Run: headless pygame with SDL's dummy video driver; simulated clock (each Clock.tick advances the game by its frame time, no real sleeping); random seed 0; keys injected as events and as key.get_pressed() state; no mouse input.
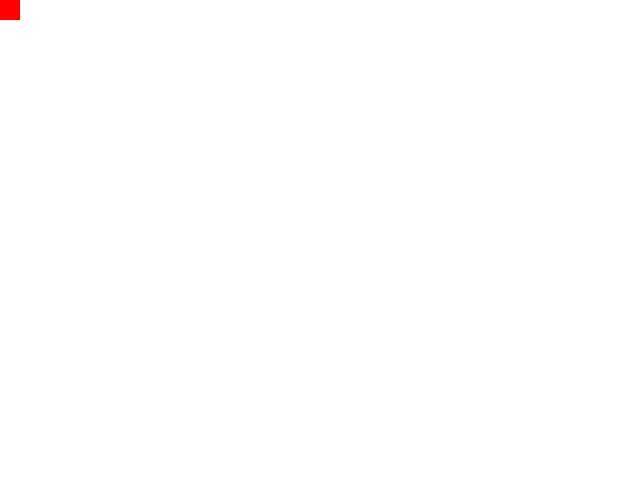
Frame 1 of 4 · flips 1–60 · no input
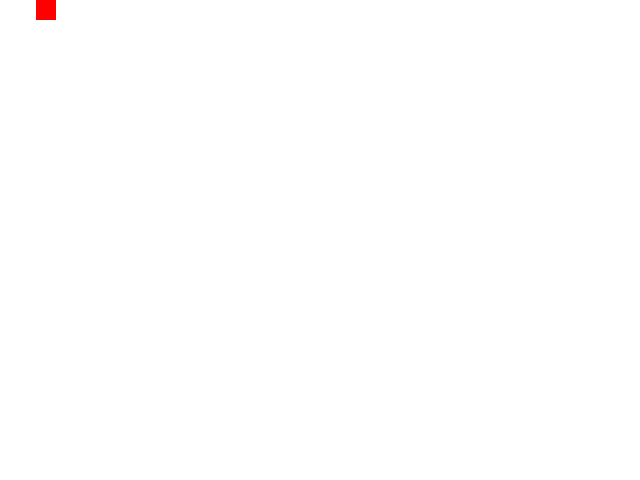
Frame 2 of 4 · flips 61–180 · tapped SPACE, RETURN · held RIGHT (→), D
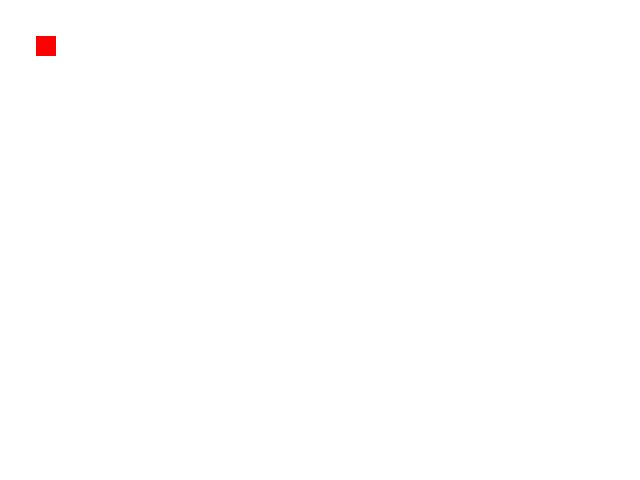
Frame 3 of 4 · flips 181–300 · held DOWN (↓), S
Frame 4 of 4 · flips 301–420 · held LEFT (←), A, UP (↑), W · screen same as frame 1, image omitted

The pygame program that drew these frames:

import pygame
from pygame.locals import *
from sys import exit
 
pygame.init()
screen = pygame.display.set_mode((640, 480), 0, 32)
A = pygame.Surface((20, 20)).convert()
A.fill((255, 0, 0))
rect = A.get_rect()
 
x, y = 0, 0
move = {K_LEFT: 0, K_RIGHT: 0, K_UP: 0, K_DOWN: 0}

hitbox = None

while True:
    for event in pygame.event.get():
        if event.type == QUIT:
            exit()
        if event.type == KEYDOWN:
            if event.key in move:
                move[event.key] = .3
            else:
                keys = pygame.key.get_pressed()
                if keys[K_j]:
                    A.fill((4, 4, 100))
            
        elif event.type == KEYUP:
            if event.key in move:
                move[event.key] = 0
        
            
    x -= move[K_LEFT]
    x += move[K_RIGHT]
    y -= move[K_UP]
    y += move[K_DOWN]
    
    
    rect.topleft = x, y
    
    screen.fill((255,255,255))
    screen.blit(A, rect)
    pygame.display.update()
